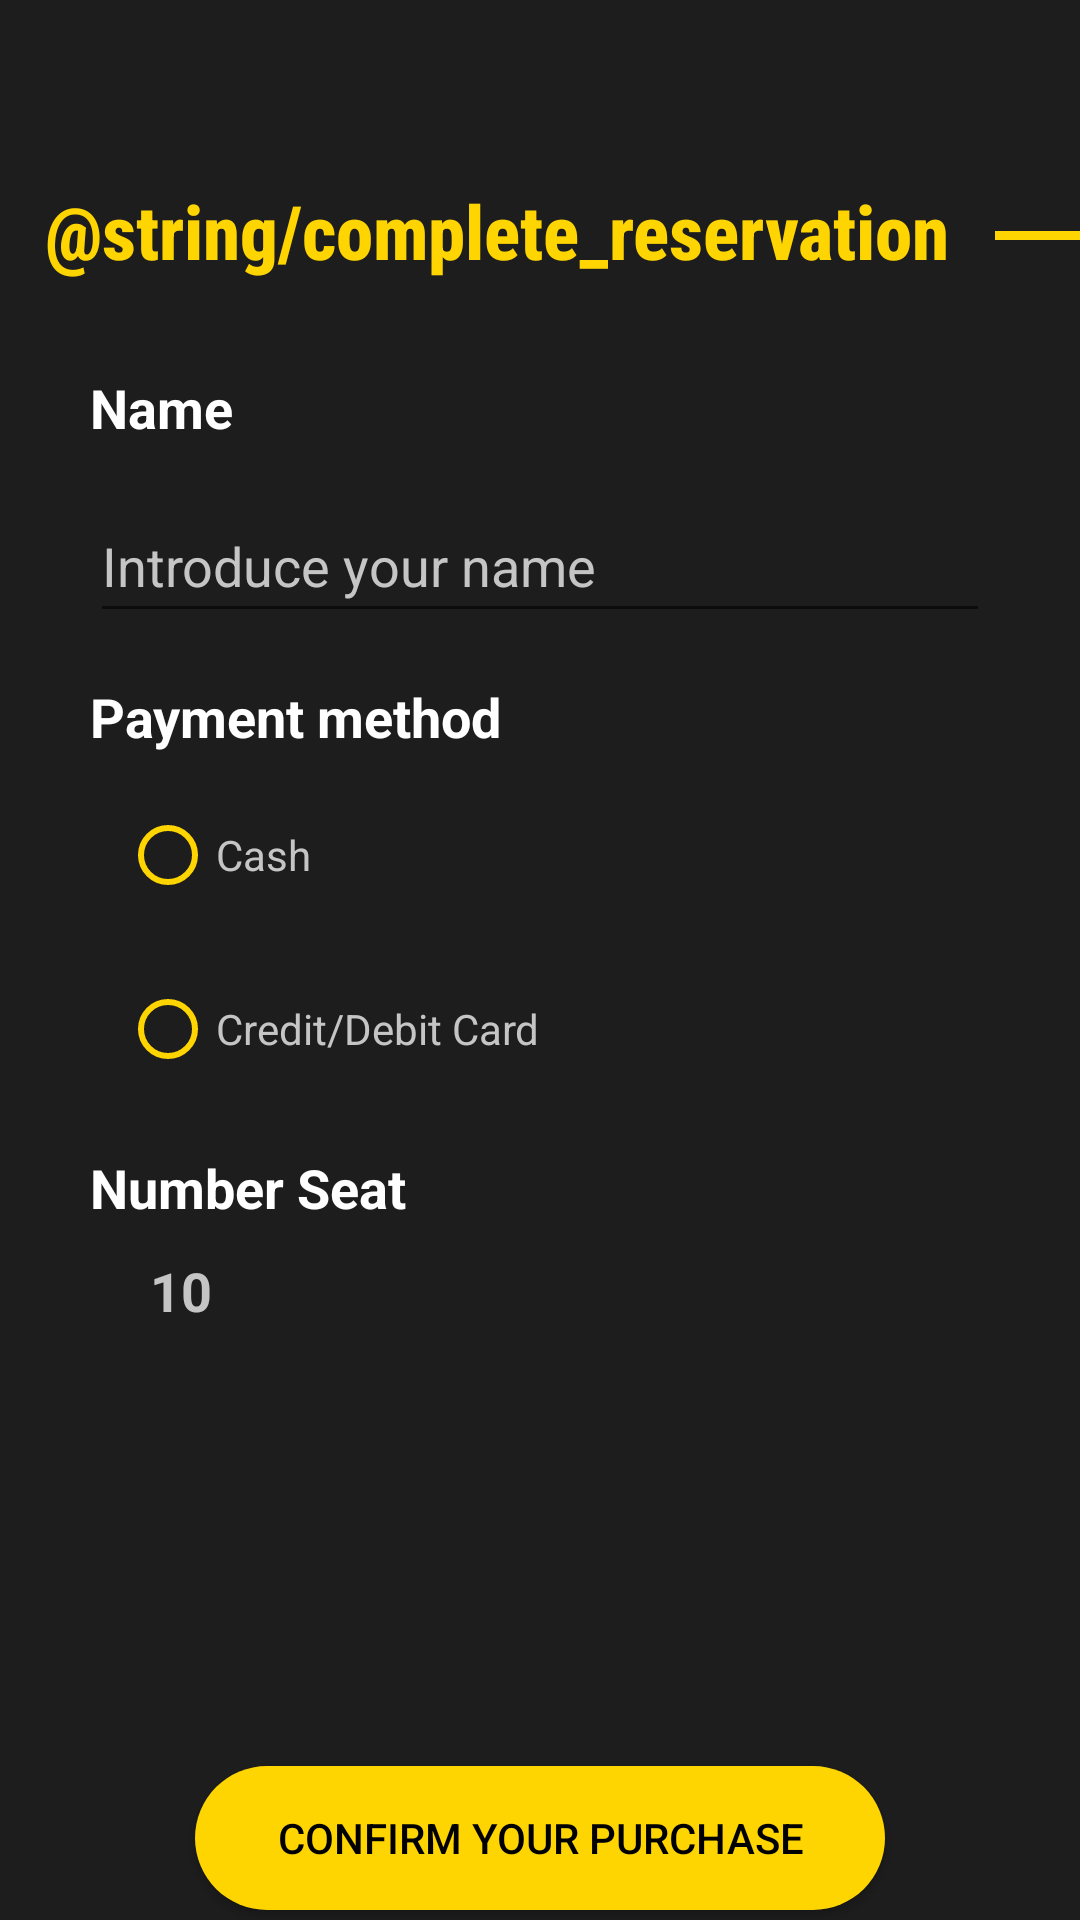

Android layout source for this screen:
<!-- AndroidManifest.xml: application theme Theme.PopcornFactory -->
<!-- res/layout/activity_reservation.xml -->
<?xml version="1.0" encoding="utf-8"?>
<LinearLayout xmlns:android="http://schemas.android.com/apk/res/android"
    xmlns:app="http://schemas.android.com/apk/res-auto"
    xmlns:tools="http://schemas.android.com/tools"
    android:layout_width="match_parent"
    android:layout_height="match_parent"
    android:orientation="vertical"
    android:background="@color/gray"
    tools:context=".ReservationActivity">


    <LinearLayout
        android:layout_width="match_parent"
        android:layout_height="wrap_content"
        android:layout_marginTop="60dp"
        android:orientation="horizontal">

        <TextView
            android:layout_width="wrap_content"
            android:layout_height="wrap_content"
            android:layout_marginLeft="15dp"
            android:layout_marginRight="15dp"
            android:fontFamily="sans-serif-condensed-medium"
            android:text="@string/complete_reservation"
            android:textColor="@color/yellow"
            android:textSize="25sp"
            android:textStyle="bold">

        </TextView>

        <View
            android:layout_width="150dp"
            android:layout_height="3dp"
            android:layout_marginTop="17dp"
            android:layout_marginRight="4dp"
            android:background="@color/yellow" />
    </LinearLayout>

    <LinearLayout
        android:layout_width="match_parent"
        android:layout_height="120dp"
        android:orientation="vertical"
        android:layout_marginTop="10dp"
        >
        <TextView
            android:layout_width="100dp"
            android:layout_height="wrap_content"
            android:layout_marginStart="30dp"
            android:layout_marginTop="20dp"
            android:text="Name"
            android:textColor="@color/white"
            android:textSize="18dp"
            android:textStyle="bold"
            />

        <EditText
            android:id="@+id/client_name"
            android:layout_width="300dp"
            android:layout_height="wrap_content"
            android:layout_marginStart="30dp"
            android:layout_marginTop="15dp"
            android:ems="10"
            android:inputType="textPersonName"
            android:minHeight="48dp"
            android:text="Introduce your name"
            android:textColor="@color/dirty_white"
            android:autofillHints="" />
    </LinearLayout>

    <LinearLayout
        android:layout_width="match_parent"
        android:layout_height="160dp"
        android:orientation="vertical">

        <TextView
            android:layout_width="165dp"
            android:layout_height="wrap_content"
            android:layout_marginLeft="30dp"
            android:layout_marginTop="3dp"
            android:text="Payment method"
            android:textColor="@color/white"
            android:textSize="18dp"
            android:textStyle="bold" />

        <RadioGroup
            android:id="@+id/radio_group"
            android:layout_width="300dp"
            android:layout_height="wrap_content"
            android:layout_marginLeft="40dp">

            <RadioButton
                android:id="@+id/radio_cash"
                android:layout_width="match_parent"
                android:layout_height="wrap_content"
                android:layout_marginTop="10dp"
                android:buttonTint="@color/yellow"
                android:minHeight="48dp"
                android:text="Cash"
                android:textColor="@color/dirty_white" />

            <RadioButton
                android:id="@+id/radio_card"
                android:layout_width="match_parent"
                android:layout_height="wrap_content"
                android:layout_marginTop="10dp"
                android:buttonTint="@color/yellow"
                android:minHeight="48dp"
                android:text="Credit/Debit Card"
                android:textColor="@color/dirty_white" />
        </RadioGroup>

    </LinearLayout>
    <LinearLayout
        android:layout_width="match_parent"
        android:layout_height="60dp"
        android:orientation="vertical">
        <TextView
            android:layout_width="165dp"
            android:layout_height="wrap_content"
            android:layout_marginLeft="30dp"
            android:text="Number Seat"
            android:textColor="@color/white"
            android:textSize="18dp"
            android:textStyle="bold" />
        <TextView
            android:id="@+id/number_seat"
            android:layout_width="165dp"
            android:layout_height="wrap_content"
            android:layout_marginLeft="50dp"
            android:layout_marginTop="10dp"
            android:text="10"
            android:textColor="@color/dirty_white"
            android:textSize="18dp"
            android:textStyle="bold" />

    </LinearLayout>

    <Button
        android:id="@+id/button_complete_purchase"
        android:layout_width="230dp"
        android:layout_gravity="center"
        android:layout_height="wrap_content"
        android:layout_marginTop="145dp"
        android:background="@drawable/round_button"
        android:text="Confirm your purchase"
        android:textColor="@color/black"
        />


</LinearLayout>
<!-- resources referenced by this layout -->
<resources>
  <color name="black">#FF000000</color>
  <color name="dirty_white">#C5C5C5</color>
  <color name="gray">#1D1D1D</color>
  <color name="white">#FFFFFFFF</color>
  <color name="yellow">#ffd501</color>
  <!-- drawable round_button (drawable) -->
  <?xml version="1.0" encoding="utf-8"?>
  <selector xmlns:android="http://schemas.android.com/apk/res/android">
      <item >
          <shape android:shape="rectangle">
              <solid android:color="@color/yellow"/>
              <corners android:radius="40dp"/>
          </shape>
      </item>
  </selector>
  <style name="Theme.PopcornFactory" parent="Theme.AppCompat.DayNight">
          
          <item name="colorPrimary">@color/yellow</item>
          <item name="colorPrimaryVariant">@color/gray</item>
          <item name="colorOnPrimary">@color/white</item>
          
          <item name="colorSecondary">@color/yellow</item>
          <item name="colorSecondaryVariant">@color/dirty_white</item>
          <item name="colorOnSecondary">@color/black</item>
          
          <item name="android:statusBarColor" tools:targetApi="l">?attr/colorPrimaryVariant</item>
          
      </style>
</resources>
